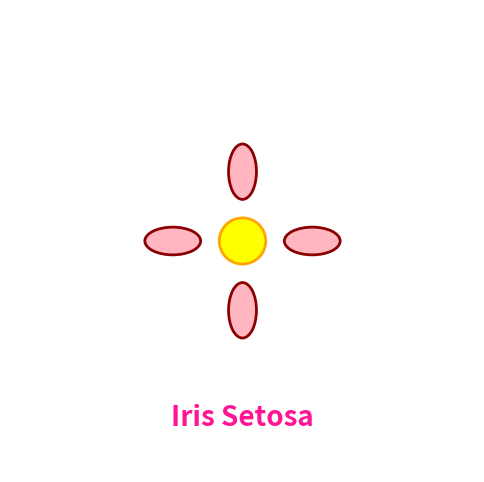

Reproduce this figure in Python. (Note: this script raises an exception after producing the figure.)
import matplotlib.pyplot as plt
import matplotlib.patches as patches
import numpy as np

def create_iris_image(species_name, filename):
    fig, ax = plt.subplots(figsize=(6, 6))
    ax.set_xlim(0, 10)
    ax.set_ylim(0, 10)
    ax.axis('off')
    
    if species_name == "setosa":
        # Small petals, wide sepals
        colors = ['#FFB6C1', '#FF69B4', '#98FB98', '#90EE90']
        # Petals (small)
        for i, angle in enumerate([0, 90, 180, 270]):
            rad = np.radians(angle)
            x = 5 + 1.5 * np.cos(rad)
            y = 5 + 1.5 * np.sin(rad)
            petal = patches.Ellipse((x, y), 1.2, 0.6, angle=angle, 
                                   color=colors[0], ec='darkred', linewidth=2)
            ax.add_patch(petal)
        # Center
        center = patches.Circle((5, 5), 0.5, color='yellow', ec='orange', linewidth=2)
        ax.add_patch(center)
        ax.text(5, 1, 'Iris Setosa', ha='center', fontsize=20, fontweight='bold', color='#FF1493')
        
    elif species_name == "versicolor":
        # Medium petals
        colors = ['#DDA0DD', '#BA55D3', '#98FB98', '#90EE90']
        for i, angle in enumerate([0, 72, 144, 216, 288]):
            rad = np.radians(angle)
            x = 5 + 2 * np.cos(rad)
            y = 5 + 2 * np.sin(rad)
            petal = patches.Ellipse((x, y), 1.8, 0.8, angle=angle, 
                                   color=colors[1], ec='purple', linewidth=2)
            ax.add_patch(petal)
        center = patches.Circle((5, 5), 0.6, color='#FFD700', ec='orange', linewidth=2)
        ax.add_patch(center)
        ax.text(5, 1, 'Iris Versicolor', ha='center', fontsize=20, fontweight='bold', color='#8B008B')
        
    else:  # virginica
        # Large petals
        colors = ['#9370DB', '#6A5ACD', '#98FB98', '#90EE90']
        for i, angle in enumerate([0, 60, 120, 180, 240, 300]):
            rad = np.radians(angle)
            x = 5 + 2.5 * np.cos(rad)
            y = 5 + 2.5 * np.sin(rad)
            petal = patches.Ellipse((x, y), 2.2, 1, angle=angle, 
                                   color=colors[0], ec='indigo', linewidth=2)
            ax.add_patch(petal)
        center = patches.Circle((5, 5), 0.7, color='gold', ec='orange', linewidth=2)
        ax.add_patch(center)
        ax.text(5, 1, 'Iris Virginica', ha='center', fontsize=20, fontweight='bold', color='#4B0082')
    
    plt.savefig(f'static/{filename}', dpi=150, bbox_inches='tight', facecolor='white')
    plt.close()

# Generate images
create_iris_image("setosa", "iris_setosa.png")
create_iris_image("versicolor", "iris_versicolor.png")
create_iris_image("virginica", "iris_virginica.png")

print("Flower images created successfully!")
